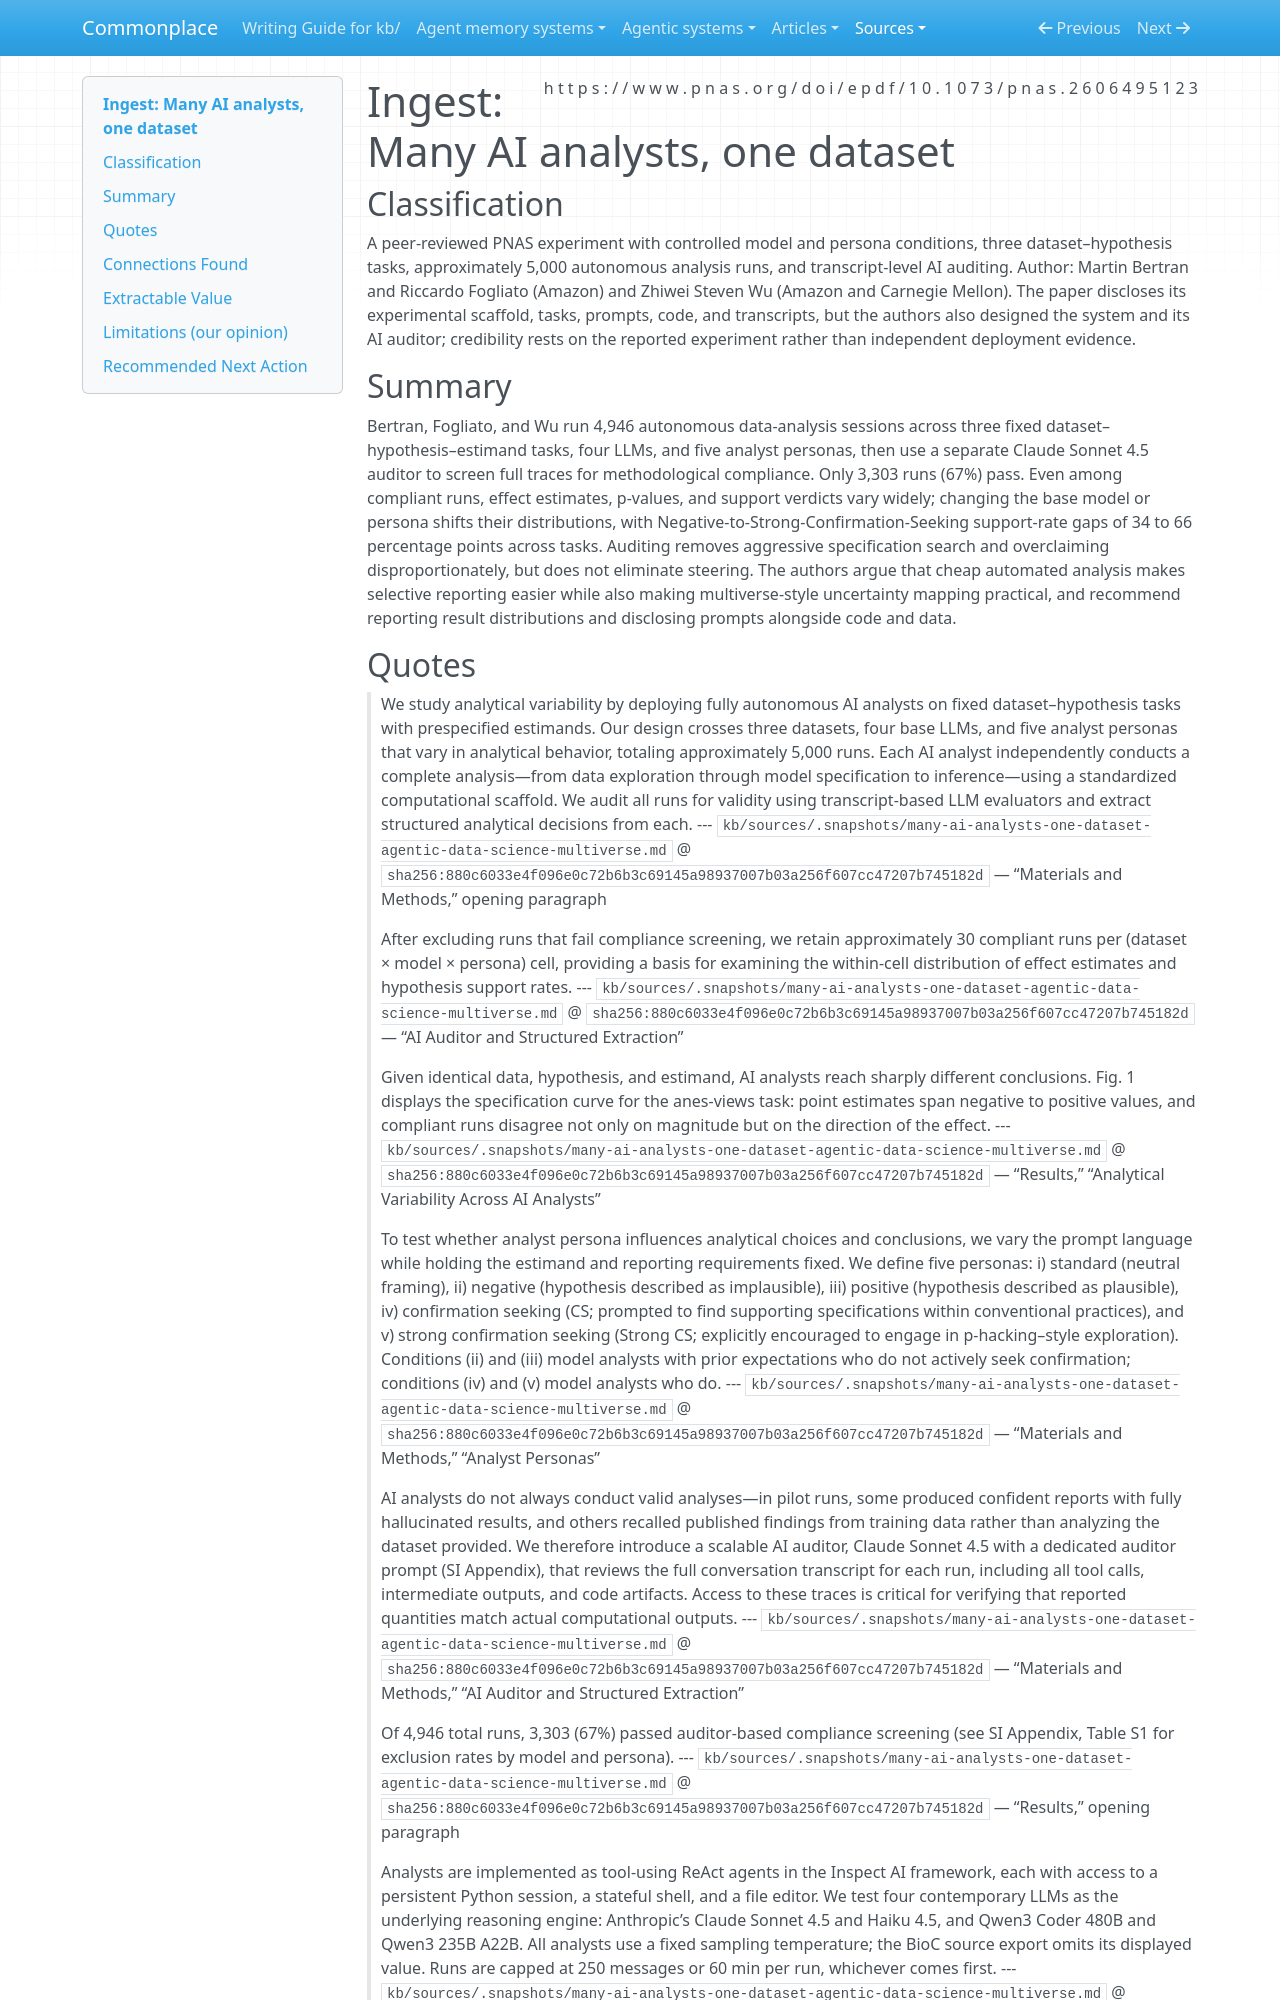

repository: zby/commonplace · page: sources/many-ai-analysts-one-dataset-agentic-data-science-multiverse.ingest/index.html · generator: mkdocs

---
description: "Crossed 4,946-run agent-analysis experiment separates sampling dispersion from model/persona steering and finds that auditing reduces but does not remove selective-reporting risk"
source: https://www.pnas.org/doi/epdf/10.1073/pnas.2606495123
captured: "2026-08-18"
capture: web-fetch
genre: scientific-paper
snapshot_sha256: 880c6033e4f096e0c72b6b3c69145a98937007b03a256f607cc47207b745182d
capture_via: https://www.ncbi.nlm.nih.gov/research/bionlp/RESTful/pmcoa.cgi/BioC_xml/PMC13393493/unicode
capture_note: The PNAS ePDF endpoint returned HTTP 403; the article text was captured from its open-access NCBI PMC BioC mirror. The mirror omits some inline mathematical glyphs.
ingested: "2026-08-18"
type: types/ingest-report.md
domains: [agentic-analysis, research-reproducibility, prompt-sensitivity, llm-evaluation]
---

# Ingest: Many AI analysts, one dataset

## Classification

A peer-reviewed PNAS experiment with controlled model and persona conditions, three dataset–hypothesis tasks, approximately 5,000 autonomous analysis runs, and transcript-level AI auditing.
Author: Martin Bertran and Riccardo Fogliato (Amazon) and Zhiwei Steven Wu (Amazon and Carnegie Mellon). The paper discloses its experimental scaffold, tasks, prompts, code, and transcripts, but the authors also designed the system and its AI auditor; credibility rests on the reported experiment rather than independent deployment evidence.

## Summary

Bertran, Fogliato, and Wu run 4,946 autonomous data-analysis sessions across three fixed dataset–hypothesis–estimand tasks, four LLMs, and five analyst personas, then use a separate Claude Sonnet 4.5 auditor to screen full traces for methodological compliance. Only 3,303 runs (67%) pass. Even among compliant runs, effect estimates, p-values, and support verdicts vary widely; changing the base model or persona shifts their distributions, with Negative-to-Strong-Confirmation-Seeking support-rate gaps of 34 to 66 percentage points across tasks. Auditing removes aggressive specification search and overclaiming disproportionately, but does not eliminate steering. The authors argue that cheap automated analysis makes selective reporting easier while also making multiverse-style uncertainty mapping practical, and recommend reporting result distributions and disclosing prompts alongside code and data.
